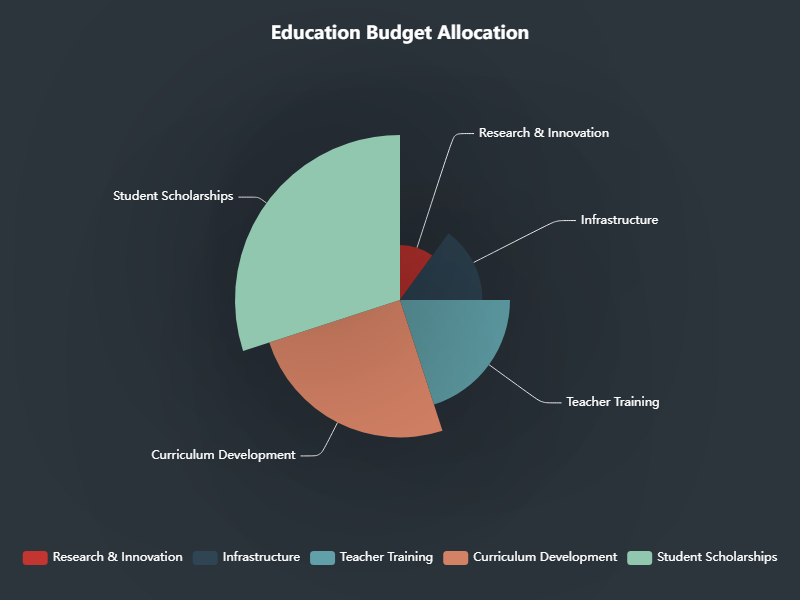

Values plotted in this chart, from the file beside it:
Program, Percentage
Curriculum Development, 25
Infrastructure, 15
Teacher Training, 20
Student Scholarships, 30
Research & Innovation, 10
